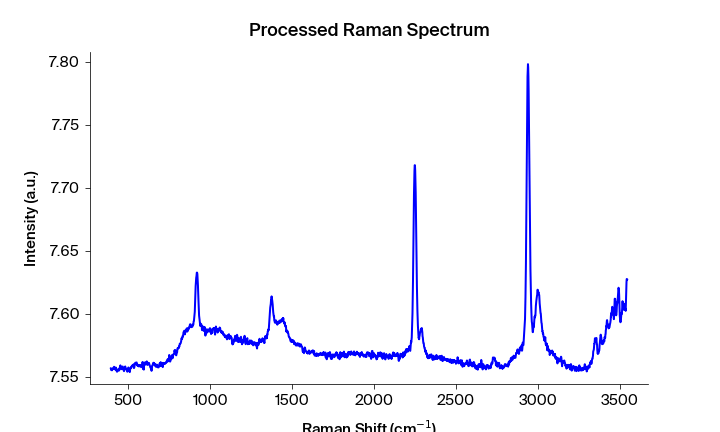

The file beside this chart, header and first rows:
Pixels #, Intensity (a.u.), Wavelength (nm), Raman shift (cm-1), Raman shift (cm-1) adjusted, Filtered Intensity (a.u.), Baselined Filtered Intensity (a.u.)
0.0, 7.557, 543.3, 391.8, 392.4, 7.555, -0.01875
1.0, 7.556, 543.4, 393.6, 394.3, 7.556, -0.0177
2.0, 7.555, 543.4, 395.5, 396.2, 7.556, -0.0177
3.0, 7.556, 543.5, 397.4, 398, 7.556, -0.01778
4.0, 7.555, 543.5, 399.2, 399.9, 7.556, -0.01832
5.0, 7.556, 543.6, 401.1, 401.7, 7.556, -0.01803
6.0, 7.556, 543.7, 402.9, 403.6, 7.556, -0.01803
7.0, 7.556, 543.7, 404.8, 405.4, 7.556, -0.01791
8.0, 7.557, 543.8, 406.7, 407.3, 7.556, -0.01791
9.0, 7.556, 543.8, 408.5, 409.2, 7.557, -0.01735
10.0, 7.557, 543.9, 410.4, 411, 7.557, -0.01662
11.0, 7.558, 543.9, 412.2, 412.9, 7.557, -0.01662
12.0, 7.558, 544, 414.1, 414.7, 7.557, -0.01662
13.0, 7.556, 544, 416, 416.6, 7.557, -0.0169
14.0, 7.557, 544.1, 417.8, 418.4, 7.556, -0.01764
15.0, 7.556, 544.1, 419.7, 420.3, 7.556, -0.01764
16.0, 7.556, 544.2, 421.5, 422.1, 7.556, -0.01788
17.0, 7.557, 544.3, 423.4, 424, 7.556, -0.01811
18.0, 7.556, 544.3, 425.2, 425.9, 7.556, -0.01811
19.0, 7.556, 544.4, 427.1, 427.7, 7.556, -0.01811
20.0, 7.554, 544.4, 428.9, 429.6, 7.556, -0.01833
21.0, 7.554, 544.5, 430.8, 431.4, 7.555, -0.0187
22.0, 7.556, 544.5, 432.7, 433.3, 7.555, -0.0189
23.0, 7.555, 544.6, 434.5, 435.1, 7.555, -0.0189
24.0, 7.555, 544.6, 436.4, 437, 7.555, -0.0189
25.0, 7.555, 544.7, 438.2, 438.8, 7.555, -0.0189
26.0, 7.555, 544.8, 440.1, 440.7, 7.555, -0.01902
27.0, 7.556, 544.8, 441.9, 442.5, 7.555, -0.01902
28.0, 7.555, 544.9, 443.8, 444.4, 7.556, -0.01809
29.0, 7.557, 544.9, 445.6, 446.2, 7.557, -0.01757
30.0, 7.558, 545, 447.5, 448.1, 7.558, -0.01654
31.0, 7.558, 545, 449.3, 449.9, 7.558, -0.01643
32.0, 7.559, 545.1, 451.2, 451.8, 7.558, -0.01643
33.0, 7.558, 545.1, 453, 453.6, 7.558, -0.01643
34.0, 7.557, 545.2, 454.9, 455.5, 7.557, -0.01676
35.0, 7.556, 545.2, 456.7, 457.3, 7.557, -0.01702
36.0, 7.557, 545.3, 458.6, 459.1, 7.557, -0.01702
37.0, 7.556, 545.4, 460.4, 461, 7.557, -0.01702
38.0, 7.558, 545.4, 462.3, 462.8, 7.558, -0.01631
39.0, 7.558, 545.5, 464.1, 464.7, 7.558, -0.01631
40.0, 7.558, 545.5, 466, 466.5, 7.558, -0.01631
41.0, 7.557, 545.6, 467.8, 468.4, 7.557, -0.01735
42.0, 7.556, 545.6, 469.6, 470.2, 7.556, -0.01857
43.0, 7.555, 545.7, 471.5, 472.1, 7.555, -0.01873
44.0, 7.554, 545.7, 473.3, 473.9, 7.555, -0.01874
45.0, 7.555, 545.8, 475.2, 475.7, 7.555, -0.01874
46.0, 7.556, 545.9, 477, 477.6, 7.556, -0.01791
47.0, 7.558, 545.9, 478.9, 479.4, 7.557, -0.01682
48.0, 7.558, 546, 480.7, 481.3, 7.557, -0.01682
49.0, 7.557, 546, 482.6, 483.1, 7.557, -0.01682
50.0, 7.557, 546.1, 484.4, 485, 7.557, -0.01727
51.0, 7.556, 546.1, 486.2, 486.8, 7.556, -0.01762
52.0, 7.556, 546.2, 488.1, 488.6, 7.556, -0.01832
53.0, 7.555, 546.2, 489.9, 490.5, 7.556, -0.01839
54.0, 7.556, 546.3, 491.8, 492.3, 7.555, -0.01873
55.0, 7.554, 546.3, 493.6, 494.2, 7.555, -0.01874
56.0, 7.555, 546.4, 495.5, 496, 7.556, -0.01833
57.0, 7.556, 546.5, 497.3, 497.8, 7.556, -0.01787
58.0, 7.557, 546.5, 499.1, 499.7, 7.557, -0.01735
59.0, 7.557, 546.6, 501, 501.5, 7.557, -0.01735
... 1,988 more rows
